Labelled photos from "raw", an image-classification folder in rahultrivedi106/Brain-MRI-Image-Classification-using-Deep-Learning. The possible labels are: hemorrhagic stroke, ischemic stroke.

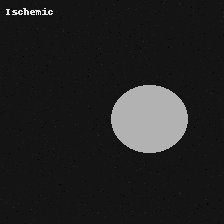
Label: ischemic stroke

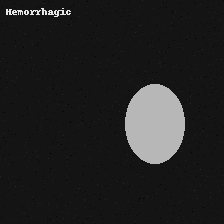
Label: hemorrhagic stroke

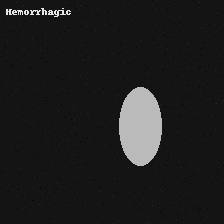
Label: hemorrhagic stroke

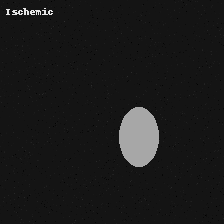
Label: ischemic stroke

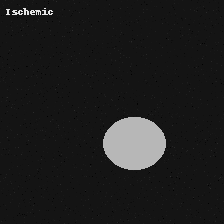
Label: ischemic stroke

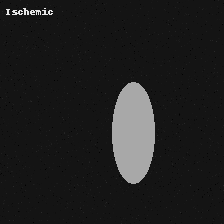
Label: ischemic stroke
